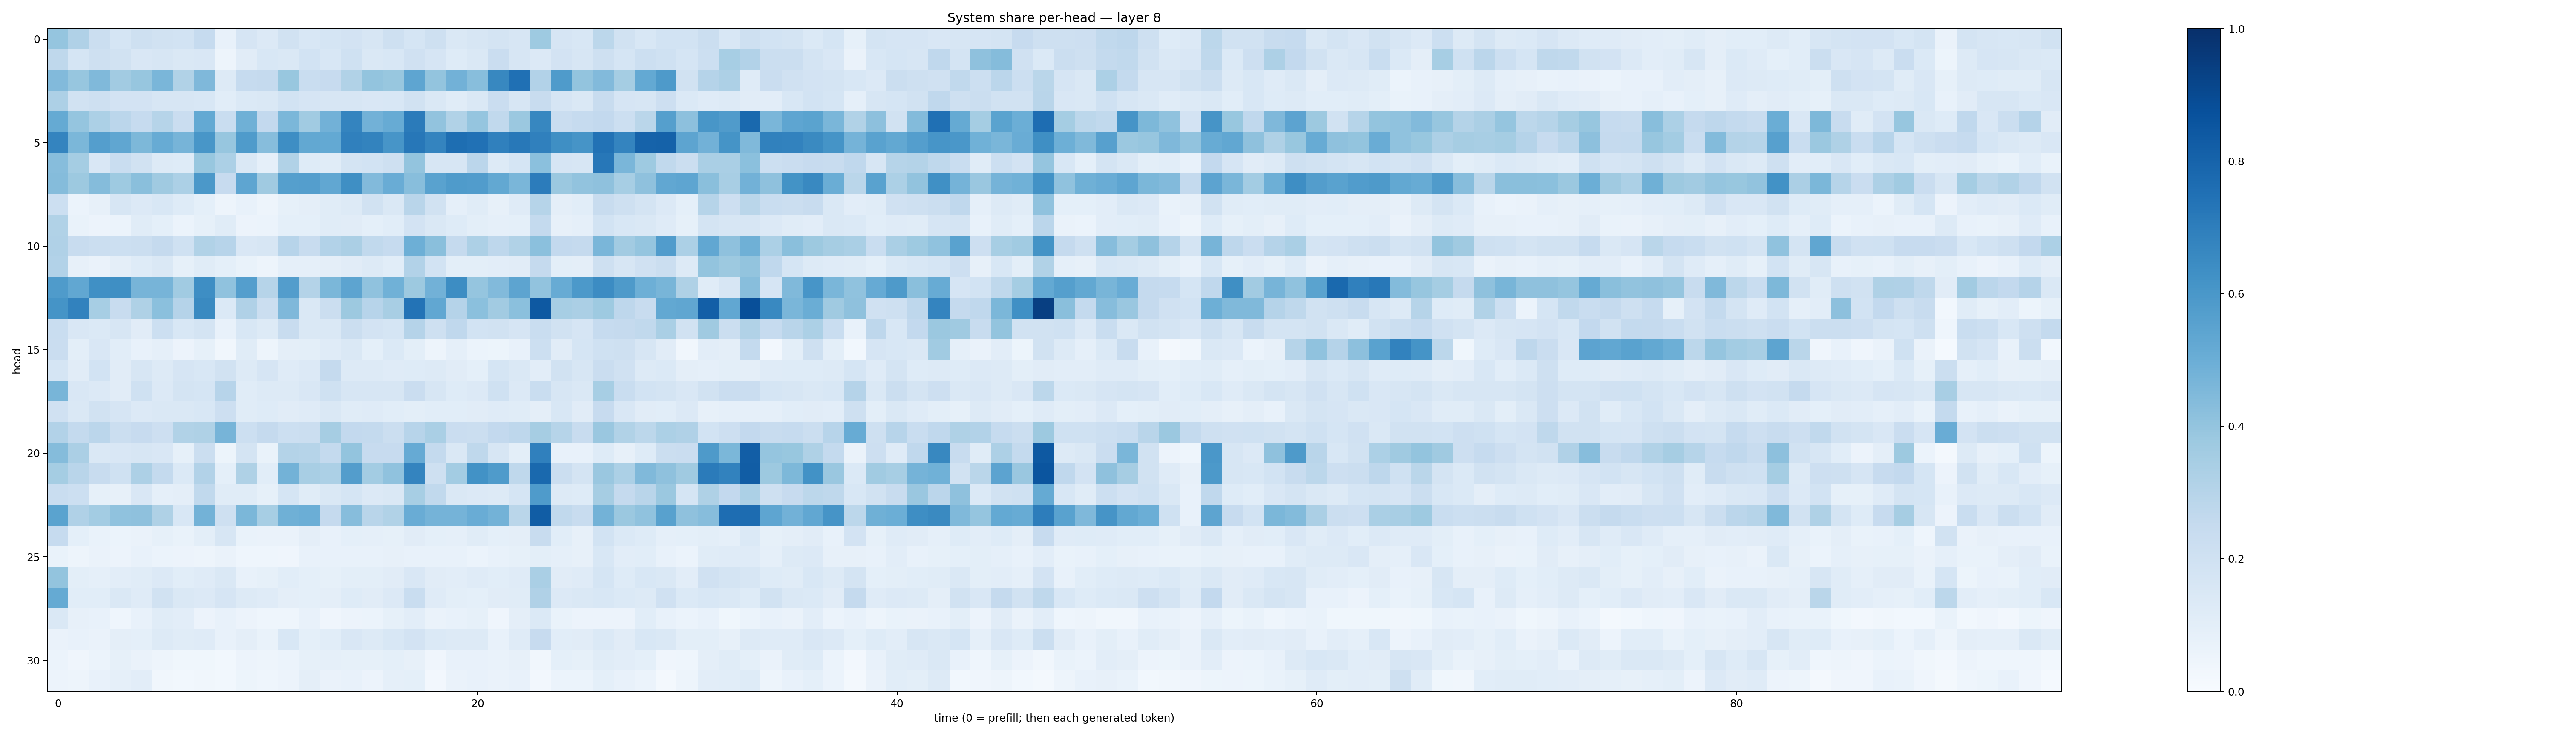

The table this chart was drawn from, first rows:
0.3965708, 0.3173257, 0.22651574, 0.17008884, 0.208868, 0.19245547, 0.1852209, 0.24983513, 0.07795459, 0.16554226, 0.13382559, 0.19327448, 0.15576452, 0.1693857, 0.18180948, 0.16081452, 0.2038013, 0.16817321, 0.2067652, 0.14187764, 0.15963492, 0.17956813, 0.15960906, 0.3746852
0.2703, 0.1691, 0.2095, 0.1898, 0.1496, 0.1621, 0.1477, 0.1511, 0.0502, 0.1112, 0.1551, 0.1478, 0.1843, 0.1531, 0.2013, 0.1429, 0.156, 0.1982, 0.168, 0.1218, 0.1435, 0.2279, 0.1596, 0.1352
0.445, 0.3939, 0.4482, 0.3627, 0.3923, 0.4631, 0.313, 0.4519, 0.1316, 0.2465, 0.2518, 0.3889, 0.2341, 0.2449, 0.3163, 0.4001, 0.3895, 0.5386, 0.3988, 0.4819, 0.4288, 0.6613, 0.752, 0.3123
0.3261, 0.1877, 0.2058, 0.1817, 0.1811, 0.1636, 0.164, 0.1562, 0.1066, 0.1404, 0.1458, 0.1859, 0.1664, 0.1597, 0.1632, 0.1516, 0.1553, 0.1935, 0.1411, 0.1157, 0.1446, 0.2283, 0.16, 0.2405
0.5181, 0.3962, 0.3312, 0.285, 0.247, 0.299, 0.2272, 0.5201, 0.2316, 0.4917, 0.2603, 0.4596, 0.3657, 0.4831, 0.673, 0.4808, 0.5085, 0.7108, 0.4055, 0.3162, 0.3973, 0.2624, 0.3817, 0.6651
0.6746, 0.4573, 0.5695, 0.534, 0.4545, 0.5098, 0.4702, 0.6021, 0.3915, 0.5839, 0.4334, 0.6373, 0.5256, 0.5205, 0.6904, 0.6787, 0.6067, 0.7245, 0.6748, 0.76, 0.7482, 0.6895, 0.72, 0.6892
0.4298, 0.3544, 0.1493, 0.2325, 0.1879, 0.1318, 0.122, 0.3891, 0.3283, 0.1423, 0.08876, 0.3138, 0.1243, 0.1134, 0.1749, 0.1864, 0.2032, 0.3993, 0.1637, 0.1571, 0.2822, 0.1325, 0.1703, 0.4197
0.4363, 0.3751, 0.4348, 0.3718, 0.4225, 0.3693, 0.3313, 0.5948, 0.2429, 0.537, 0.3702, 0.5642, 0.5673, 0.5285, 0.6339, 0.442, 0.5056, 0.428, 0.5538, 0.5837, 0.5771, 0.5238, 0.4611, 0.7058
0.2178, 0.06216, 0.08038, 0.1568, 0.1352, 0.1548, 0.1229, 0.09343, 0.04704, 0.07132, 0.04991, 0.08423, 0.09723, 0.1136, 0.1295, 0.1932, 0.1425, 0.2899, 0.1908, 0.08651, 0.1162, 0.07906, 0.1176, 0.3
0.3144, 0.06951, 0.05821, 0.0618, 0.1139, 0.09, 0.06151, 0.08273, 0.1133, 0.05673, 0.05897, 0.09253, 0.09306, 0.1161, 0.1102, 0.0904, 0.1059, 0.1826, 0.1406, 0.1237, 0.09893, 0.08777, 0.09342, 0.2542
0.3188, 0.2397, 0.2222, 0.2187, 0.2201, 0.2526, 0.1993, 0.3152, 0.2961, 0.1519, 0.1563, 0.2951, 0.2407, 0.3097, 0.3326, 0.2637, 0.2473, 0.493, 0.4235, 0.2514, 0.3281, 0.2744, 0.3162, 0.4215
0.3109, 0.07856, 0.0656, 0.09685, 0.1212, 0.1429, 0.08392, 0.1137, 0.09218, 0.06989, 0.05076, 0.08625, 0.08845, 0.09605, 0.1098, 0.1255, 0.1063, 0.3089, 0.1853, 0.09829, 0.09997, 0.1045, 0.1132, 0.2536
0.5828, 0.5292, 0.6292, 0.6363, 0.4709, 0.4725, 0.3645, 0.6376, 0.4074, 0.5679, 0.2983, 0.5712, 0.307, 0.4592, 0.5392, 0.4087, 0.4866, 0.3773, 0.4833, 0.6424, 0.3982, 0.4432, 0.5428, 0.4059
0.614, 0.6828, 0.3467, 0.2374, 0.3208, 0.4186, 0.3017, 0.6528, 0.137, 0.3196, 0.2198, 0.4511, 0.1456, 0.2195, 0.3772, 0.2956, 0.3427, 0.7385, 0.5274, 0.3026, 0.419, 0.3602, 0.4205, 0.8415
0.2338, 0.1486, 0.1374, 0.1606, 0.1118, 0.2169, 0.1531, 0.1726, 0.07321, 0.1557, 0.1251, 0.2382, 0.1451, 0.1467, 0.2263, 0.1817, 0.1684, 0.3026, 0.2089, 0.2671, 0.1866, 0.195, 0.1675, 0.2331
0.2268, 0.09876, 0.1506, 0.1088, 0.07523, 0.08643, 0.05708, 0.08392, 0.03327, 0.1134, 0.0506, 0.09386, 0.0992, 0.1185, 0.1452, 0.09171, 0.1377, 0.09903, 0.04994, 0.08926, 0.0592, 0.05216, 0.07538, 0.218
0.1711, 0.1105, 0.1859, 0.1098, 0.161, 0.1293, 0.165, 0.1534, 0.1901, 0.1311, 0.1645, 0.1204, 0.1366, 0.2503, 0.1284, 0.1315, 0.1196, 0.1246, 0.1313, 0.1121, 0.09208, 0.1709, 0.1451, 0.1037
0.4656, 0.1522, 0.134, 0.111, 0.2027, 0.133, 0.1796, 0.1708, 0.2964, 0.1155, 0.1306, 0.1267, 0.1516, 0.2009, 0.1623, 0.1625, 0.1593, 0.2273, 0.1634, 0.1223, 0.1345, 0.2006, 0.1359, 0.231
0.1991, 0.1408, 0.1894, 0.1668, 0.135, 0.1426, 0.1479, 0.1554, 0.2131, 0.1155, 0.1214, 0.1121, 0.1194, 0.1439, 0.114, 0.1189, 0.1074, 0.09978, 0.1064, 0.1085, 0.1099, 0.1177, 0.1156, 0.0975
0.3087, 0.2562, 0.2829, 0.2197, 0.2451, 0.2111, 0.316, 0.3242, 0.4704, 0.2183, 0.2535, 0.2164, 0.2253, 0.3515, 0.261, 0.2575, 0.2193, 0.2966, 0.3396, 0.2292, 0.2254, 0.2613, 0.274, 0.3486
0.4368, 0.3326, 0.1437, 0.1519, 0.1608, 0.1496, 0.08296, 0.224, 0.05126, 0.1747, 0.06927, 0.3085, 0.2974, 0.2566, 0.3987, 0.2454, 0.2447, 0.5129, 0.2552, 0.1409, 0.2724, 0.1598, 0.1014, 0.6891
0.3541, 0.2929, 0.2409, 0.1994, 0.326, 0.2565, 0.1399, 0.3106, 0.09034, 0.3238, 0.108, 0.4766, 0.34, 0.332, 0.5709, 0.3582, 0.4063, 0.6747, 0.2078, 0.3565, 0.6211, 0.585, 0.2698, 0.7801
0.2331, 0.2165, 0.08394, 0.08156, 0.1485, 0.08784, 0.09514, 0.2619, 0.1171, 0.1138, 0.08278, 0.1714, 0.1145, 0.1413, 0.168, 0.1346, 0.1465, 0.3454, 0.2644, 0.1473, 0.1354, 0.1316, 0.1708, 0.5853
0.5489, 0.319, 0.3564, 0.4087, 0.4106, 0.3218, 0.1546, 0.4789, 0.2102, 0.4593, 0.3472, 0.4915, 0.4991, 0.2522, 0.4303, 0.291, 0.316, 0.5062, 0.4757, 0.4751, 0.5075, 0.4791, 0.2882, 0.8246
0.2487, 0.09014, 0.06897, 0.0599, 0.06556, 0.08527, 0.06962, 0.09818, 0.1596, 0.06739, 0.06368, 0.06435, 0.09575, 0.07643, 0.09348, 0.08599, 0.08519, 0.1118, 0.09024, 0.08693, 0.1158, 0.09111, 0.09695, 0.2401
0.06946, 0.05017, 0.06582, 0.0576, 0.07371, 0.06121, 0.05795, 0.04968, 0.06275, 0.04438, 0.0468, 0.04283, 0.07594, 0.07258, 0.07662, 0.07427, 0.08166, 0.07049, 0.07694, 0.07559, 0.06001, 0.07212, 0.08219, 0.1002
0.4005, 0.1012, 0.08914, 0.104, 0.1142, 0.1347, 0.1068, 0.1193, 0.1478, 0.07292, 0.08286, 0.1069, 0.09045, 0.08231, 0.09972, 0.1007, 0.1094, 0.1487, 0.1117, 0.1052, 0.1207, 0.1066, 0.1189, 0.3367
0.5187, 0.1067, 0.1078, 0.1429, 0.1175, 0.1911, 0.1462, 0.1347, 0.1658, 0.1256, 0.121, 0.09726, 0.09374, 0.09541, 0.1223, 0.1112, 0.1334, 0.234, 0.1211, 0.09907, 0.09272, 0.1122, 0.1141, 0.3183
0.1422, 0.08153, 0.07563, 0.04635, 0.07128, 0.115, 0.1023, 0.05523, 0.07459, 0.05847, 0.04509, 0.04618, 0.07164, 0.04015, 0.05704, 0.05995, 0.08206, 0.104, 0.06562, 0.07397, 0.083, 0.04192, 0.09673, 0.1391
0.06597, 0.07149, 0.06382, 0.09494, 0.09123, 0.1325, 0.1157, 0.1204, 0.07066, 0.09381, 0.06663, 0.1528, 0.09341, 0.1055, 0.1503, 0.1279, 0.1549, 0.1825, 0.1403, 0.1274, 0.1297, 0.07458, 0.1174, 0.2434
0.06113, 0.04232, 0.05955, 0.08296, 0.0658, 0.04772, 0.03726, 0.03629, 0.02841, 0.05494, 0.04845, 0.0613, 0.08239, 0.08699, 0.08587, 0.08342, 0.0936, 0.0783, 0.03921, 0.07459, 0.07543, 0.07001, 0.08128, 0.03426
0.05834, 0.04977, 0.0744, 0.0892, 0.1041, 0.03471, 0.02764, 0.03227, 0.02888, 0.0509, 0.04646, 0.05544, 0.09575, 0.06507, 0.07413, 0.05661, 0.0886, 0.09035, 0.02475, 0.06558, 0.075, 0.06494, 0.07263, 0.02668
